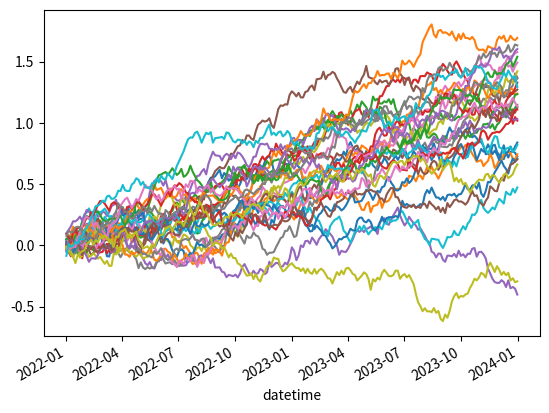
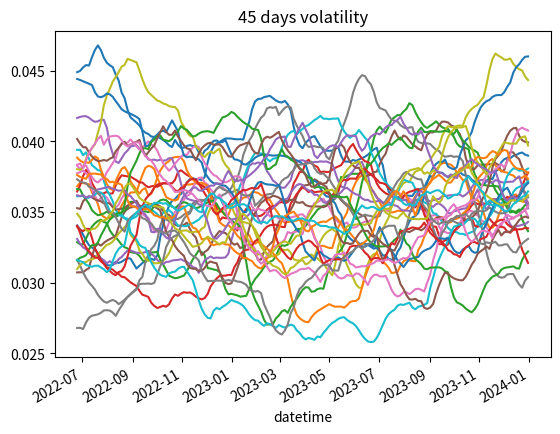
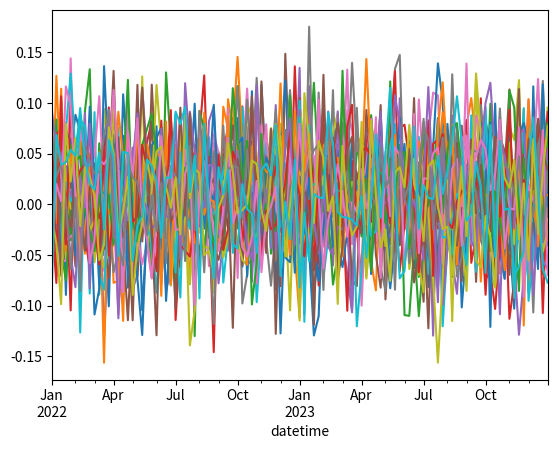

Write the Python code that produced these figures, in order.
#%%
import pandas            as pd
import numpy             as np
import matplotlib.pyplot as plt
from   datetime          import timedelta

#%%


#%%


#%%
# Preparing data for portfolio

num_securities = 30
num_periods    = 200
start_date     = pd.to_datetime('2022-01-01')
end_date       = pd.to_datetime('2023-12-31')

trade_dates    = pd.to_datetime(np.sort(np.random.choice(pd.date_range(start=start_date, end=end_date, periods=num_periods + 1), num_periods, replace=False)))

df = pd.DataFrame({'datetime'  : trade_dates})
df['datetime' ] = pd.to_datetime(df['datetime'])
df['datetime_'] = df['datetime']
df = df.set_index('datetime')

outliers_percentage = 20.0
outliers_percentage = outliers_percentage/100.0 # percentage of all returns are outliers
outliers_count      = int(num_periods*outliers_percentage)

for idx in range(0, num_securities):
    percentage_changes = np.random.uniform(-0.045, 0.055, num_periods).astype(float)
    extreme_returns    = np.random.uniform(-0.09,  0.1, outliers_count).astype(float)
    outliers_date      = df['datetime_'].sample(n=outliers_count).to_list()
    df[f"return_{idx}"] = percentage_changes
    for outlier in list(zip(outliers_date, extreme_returns)):
        outlier_dt  = outlier[0]
        outlier_ret = outlier[1]
        df.loc[outlier_dt, f"return_{idx}"] = outlier_ret
    df[f"cum_ret_{idx}"  ] = df[f"return_{idx}"].cumsum()

df.drop('datetime_', axis=1, inplace=True)

df


#%%
#for idx in range(0, num_securities):
#    df[f'cum_ret_{idx}'].plot()

df.filter(like='cum_ret_').plot(legend=False)

#%%


#%%
# Some notes on log returns
# Using log returns we can harness benefits of compounding effects and 
# easiliy incorporota transaction cost in this case it is rebalancing cost

#%%


#%%
# Baseline portfolio allocation with the volatility targeting
#
# - Initial allocation is equally weighted
# - Adjust weights based on the volatility of security
# - Rebalancing will be done in weekly basis
#
#


#%%

rebalancing_cost   = 0.001 # 0.1% aka 10bps as rebalancing cost
volatility_window  = 45

returns            = df.filter(like='return_')
log_returns        = (1+returns).apply(np.log)
rolling_volatility = log_returns.rolling(window=volatility_window).std()
rolling_volatility = rolling_volatility.ewm(span=5, adjust=False, min_periods=5).mean() # Fast EMA5 smoothing for volatility

weekly_log_returns = log_returns.resample('W').sum()

weights            = np.ones(num_securities)/num_securities # weights shape is (num_securities,0)
portfolio_returns  = pd.DataFrame(index=weekly_log_returns.index, columns=['Portfolio'])


#%%
rolling_volatility.plot(legend=False)
plt.title(f'{volatility_window} days volatility');

#%%
weekly_log_returns.plot(legend=False)

#%%


#%%
for i, week in enumerate(weekly_log_returns.index):
    if i==0:
        # initial rebalancing, no cost
        weekly_log_returns_this_week = weekly_log_returns.iloc[i]
        portfolio_returns_this_week  = np.dot(weekly_log_returns_this_week, weights)
        portfolio_returns.loc[week, 'Portfolio'] = portfolio_returns_this_week
        pass
    else:
        prev_portfolio_value = portfolio_returns.iloc[i-1]['Portfolio']

        #print(weekly_log_returns.iloc[i-1])
        # volatility targeting
        inverse_volatility = 1 / weekly_log_returns.iloc[i-1].std()
        #print(inverse_volatility)
        new_weights        = weights * inverse_volatility
        new_weights       /= new_weights.sum()

        #print(new_weights)
        # calculate transaction cost in log space
        log_transaction_cost = np.abs(np.log(new_weights) - np.log(weights)).sum() * rebalancing_cost
        #print(log_transaction_cost)


        weights = new_weights
        #print(weights)
        #print('-----------')

        pass
    pass

#%%


#%%


#%%


#%%


#%%


#%%


#%%


#%%


#%%


#%%


#%%


#%%


#%%


#%%


#%%


#%%


#%%


#%%


#%%


#%%


#%%


#%%


#%%


#%%


#%%


#%%


#%%


#%%


#%%


#%%


#%%


#%%


#%%


#%%


#%%


#%%


#%%


#%%


#%%


#%%


#%%


#%%


#%%


#%%


#%%


#%%


#%%


#%%


#%%


#%%


#%%


#%%


#%%
